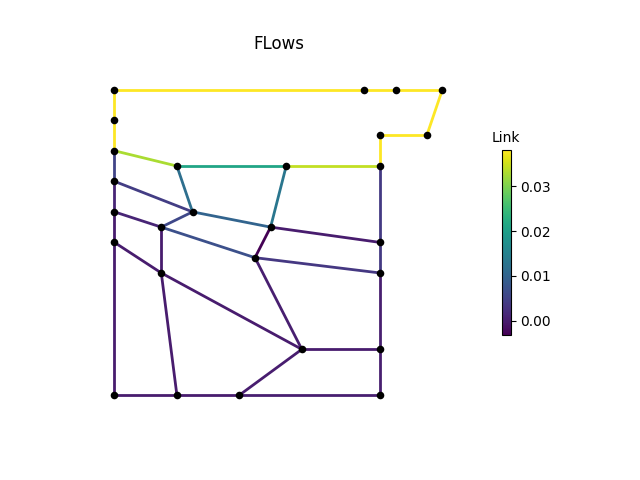

The table this chart was drawn from, first rows:
, M1, M2, M3, P1, P2, P2_1, P2_2, P2_3, P3, P3_1, P3_3, P4, P4_1, P4_2, P4_3, P6, P7, P8, IJ1-IJ2, -IJ1, IJ2-, IJ3-IJ4, -IJ3
0, 0.03813, 0.03813, 0.03813, 0.03813, 0.00525, 0.001089, 0.0, 3.4205923e-06, 3.4205912e-06, 3.690647e-05, 0.0002906, 0.0002906, 0.0002906, 0.003837, 0.003837, 0.03813, 0.03813, 0.03813, 0.02115, 0.03288, 0.03429, 0.01001, 0.004161
3600, 0.03813, 0.03813, 0.03813, 0.03813, 0.00525, 0.001089, 0.0, 3.4205907e-06, 3.4205916e-06, 3.690647e-05, 0.0002906, 0.0002906, 0.0002906, 0.003837, 0.003837, 0.03813, 0.03813, 0.03813, 0.02115, 0.03288, 0.03429, 0.01001, 0.004161
7200, 0.03813, 0.03813, 0.03813, 0.03813, 0.00525, 0.001089, 0.0, 3.4205907e-06, 3.4205907e-06, 3.690647e-05, 0.0002906, 0.0002906, 0.0002906, 0.003837, 0.003837, 0.03813, 0.03813, 0.03813, 0.02115, 0.03288, 0.03429, 0.01001, 0.004161
10800, 0.03813, 0.03813, 0.03813, 0.03813, 0.00525, 0.001089, 0.0, 3.4205898e-06, 3.4205925e-06, 3.690647e-05, 0.0002906, 0.0002906, 0.0002906, 0.003837, 0.003837, 0.03813, 0.03813, 0.03813, 0.02115, 0.03288, 0.03429, 0.01001, 0.004161
14400, 0.03813, 0.03813, 0.03813, 0.03813, 0.00525, 0.001089, 0.0, 3.420593e-06, 3.4205912e-06, 3.690647e-05, 0.0002906, 0.0002906, 0.0002906, 0.003837, 0.003837, 0.03813, 0.03813, 0.03813, 0.02115, 0.03288, 0.03429, 0.01001, 0.004161
18000, 0.03813, 0.03813, 0.03813, 0.03813, 0.00525, 0.001089, 0.0, 3.4205916e-06, 3.4205902e-06, 3.690647e-05, 0.0002906, 0.0002906, 0.0002906, 0.003837, 0.003837, 0.03813, 0.03813, 0.03813, 0.02115, 0.03288, 0.03429, 0.01001, 0.004161
21600, 0.03813, 0.03813, 0.03813, 0.03813, 0.00525, 0.001089, 0.0, 3.4205907e-06, 3.4205925e-06, 3.690647e-05, 0.0002906, 0.0002906, 0.0002906, 0.003837, 0.003837, 0.03813, 0.03813, 0.03813, 0.02115, 0.03288, 0.03429, 0.01001, 0.004161
25200, 0.03813, 0.03813, 0.03813, 0.03813, 0.00525, 0.001089, 0.0, 3.4205916e-06, 3.4205912e-06, 3.690647e-05, 0.0002906, 0.0002906, 0.0002906, 0.003837, 0.003837, 0.03813, 0.03813, 0.03813, 0.02115, 0.03288, 0.03429, 0.01001, 0.004161
28800, 0.03813, 0.03813, 0.03813, 0.03813, 0.00525, 0.001089, 0.0, 3.4205916e-06, 3.4205923e-06, 3.690647e-05, 0.0002906, 0.0002906, 0.0002906, 0.003837, 0.003837, 0.03813, 0.03813, 0.03813, 0.02115, 0.03288, 0.03429, 0.01001, 0.004161
32400, 0.03813, 0.03813, 0.03813, 0.03813, 0.00525, 0.001089, 0.0, 3.4205923e-06, 3.4205907e-06, 3.690647e-05, 0.0002906, 0.0002906, 0.0002906, 0.003837, 0.003837, 0.03813, 0.03813, 0.03813, 0.02115, 0.03288, 0.03429, 0.01001, 0.004161
36000, 0.03813, 0.03813, 0.03813, 0.03813, 0.00525, 0.001089, 0.0, 3.4205912e-06, 3.4205907e-06, 3.690647e-05, 0.0002906, 0.0002906, 0.0002906, 0.003837, 0.003837, 0.03813, 0.03813, 0.03813, 0.02115, 0.03288, 0.03429, 0.01001, 0.004161
39600, 0.03813, 0.03813, 0.03813, 0.03813, 0.00525, 0.001089, 0.0, 3.4205916e-06, 3.4205916e-06, 3.690647e-05, 0.0002906, 0.0002906, 0.0002906, 0.003837, 0.003837, 0.03813, 0.03813, 0.03813, 0.02115, 0.03288, 0.03429, 0.01001, 0.004161
43200, 0.03813, 0.03813, 0.03813, 0.03813, 0.00525, 0.001089, 0.0, 3.4205916e-06, 3.4205912e-06, 3.6906466e-05, 0.0002906, 0.0002906, 0.0002906, 0.003837, 0.003837, 0.03813, 0.03813, 0.03813, 0.02115, 0.03288, 0.03429, 0.01001, 0.004161
46800, 0.03813, 0.03813, 0.03813, 0.03813, 0.00525, 0.001089, 0.0, 3.4205907e-06, 3.4205916e-06, 3.690647e-05, 0.0002906, 0.0002906, 0.0002906, 0.003837, 0.003837, 0.03813, 0.03813, 0.03813, 0.02115, 0.03288, 0.03429, 0.01001, 0.004161
50400, 0.03813, 0.03813, 0.03813, 0.03813, 0.00525, 0.001089, 0.0, 3.4205925e-06, 3.4205916e-06, 3.690647e-05, 0.0002906, 0.0002906, 0.0002906, 0.003837, 0.003837, 0.03813, 0.03813, 0.03813, 0.02115, 0.03288, 0.03429, 0.01001, 0.004161
54000, 0.03813, 0.03813, 0.03813, 0.03813, 0.00525, 0.001089, 0.0, 3.4205912e-06, 3.4205907e-06, 3.690647e-05, 0.0002906, 0.0002906, 0.0002906, 0.003837, 0.003837, 0.03813, 0.03813, 0.03813, 0.02115, 0.03288, 0.03429, 0.01001, 0.004161
57600, 0.03813, 0.03813, 0.03813, 0.03813, 0.00525, 0.001089, 0.0, 3.4205923e-06, 3.4205923e-06, 3.690647e-05, 0.0002906, 0.0002906, 0.0002906, 0.003837, 0.003837, 0.03813, 0.03813, 0.03813, 0.02115, 0.03288, 0.03429, 0.01001, 0.004161
61200, 0.03813, 0.03813, 0.03813, 0.03813, 0.00525, 0.001089, 0.0, 3.4205912e-06, 3.4205916e-06, 3.690647e-05, 0.0002906, 0.0002906, 0.0002906, 0.003837, 0.003837, 0.03813, 0.03813, 0.03813, 0.02115, 0.03288, 0.03429, 0.01001, 0.004161
64800, 0.03813, 0.03813, 0.03813, 0.03813, 0.00525, 0.001089, 0.0, 3.4205916e-06, 3.4205912e-06, 3.690647e-05, 0.0002906, 0.0002906, 0.0002906, 0.003837, 0.003837, 0.03813, 0.03813, 0.03813, 0.02115, 0.03288, 0.03429, 0.01001, 0.004161
68400, 0.03813, 0.03813, 0.03813, 0.03813, 0.00525, 0.001089, 0.0, 3.4205923e-06, 3.4205925e-06, 3.690647e-05, 0.0002906, 0.0002906, 0.0002906, 0.003837, 0.003837, 0.03813, 0.03813, 0.03813, 0.02115, 0.03288, 0.03429, 0.01001, 0.004161
72000, 0.03813, 0.03813, 0.03813, 0.03813, 0.00525, 0.001089, 0.0, 3.4205937e-06, 3.4205916e-06, 3.690647e-05, 0.0002906, 0.0002906, 0.0002906, 0.003837, 0.003837, 0.03813, 0.03813, 0.03813, 0.02115, 0.03288, 0.03429, 0.01001, 0.004161
75600, 0.03813, 0.03813, 0.03813, 0.03813, 0.00525, 0.001089, 0.0, 3.4205916e-06, 3.420593e-06, 3.6906473e-05, 0.0002906, 0.0002906, 0.0002906, 0.003837, 0.003837, 0.03813, 0.03813, 0.03813, 0.02115, 0.03288, 0.03429, 0.01001, 0.004161
79200, 0.03813, 0.03813, 0.03813, 0.03813, 0.00525, 0.001089, 0.0, 3.4205912e-06, 3.4205912e-06, 3.690647e-05, 0.0002906, 0.0002906, 0.0002906, 0.003837, 0.003837, 0.03813, 0.03813, 0.03813, 0.02115, 0.03288, 0.03429, 0.01001, 0.004161
82800, 0.03813, 0.03813, 0.03813, 0.03813, 0.00525, 0.001089, 0.0, 3.4205912e-06, 3.4205916e-06, 3.690647e-05, 0.0002906, 0.0002906, 0.0002906, 0.003837, 0.003837, 0.03813, 0.03813, 0.03813, 0.02115, 0.03288, 0.03429, 0.01001, 0.004161
86400, 0.03813, 0.03813, 0.03813, 0.03813, 0.00525, 0.001089, 0.0, 3.4205916e-06, 3.4205912e-06, 3.690647e-05, 0.0002906, 0.0002906, 0.0002906, 0.003837, 0.003837, 0.03813, 0.03813, 0.03813, 0.02115, 0.03288, 0.03429, 0.01001, 0.004161
